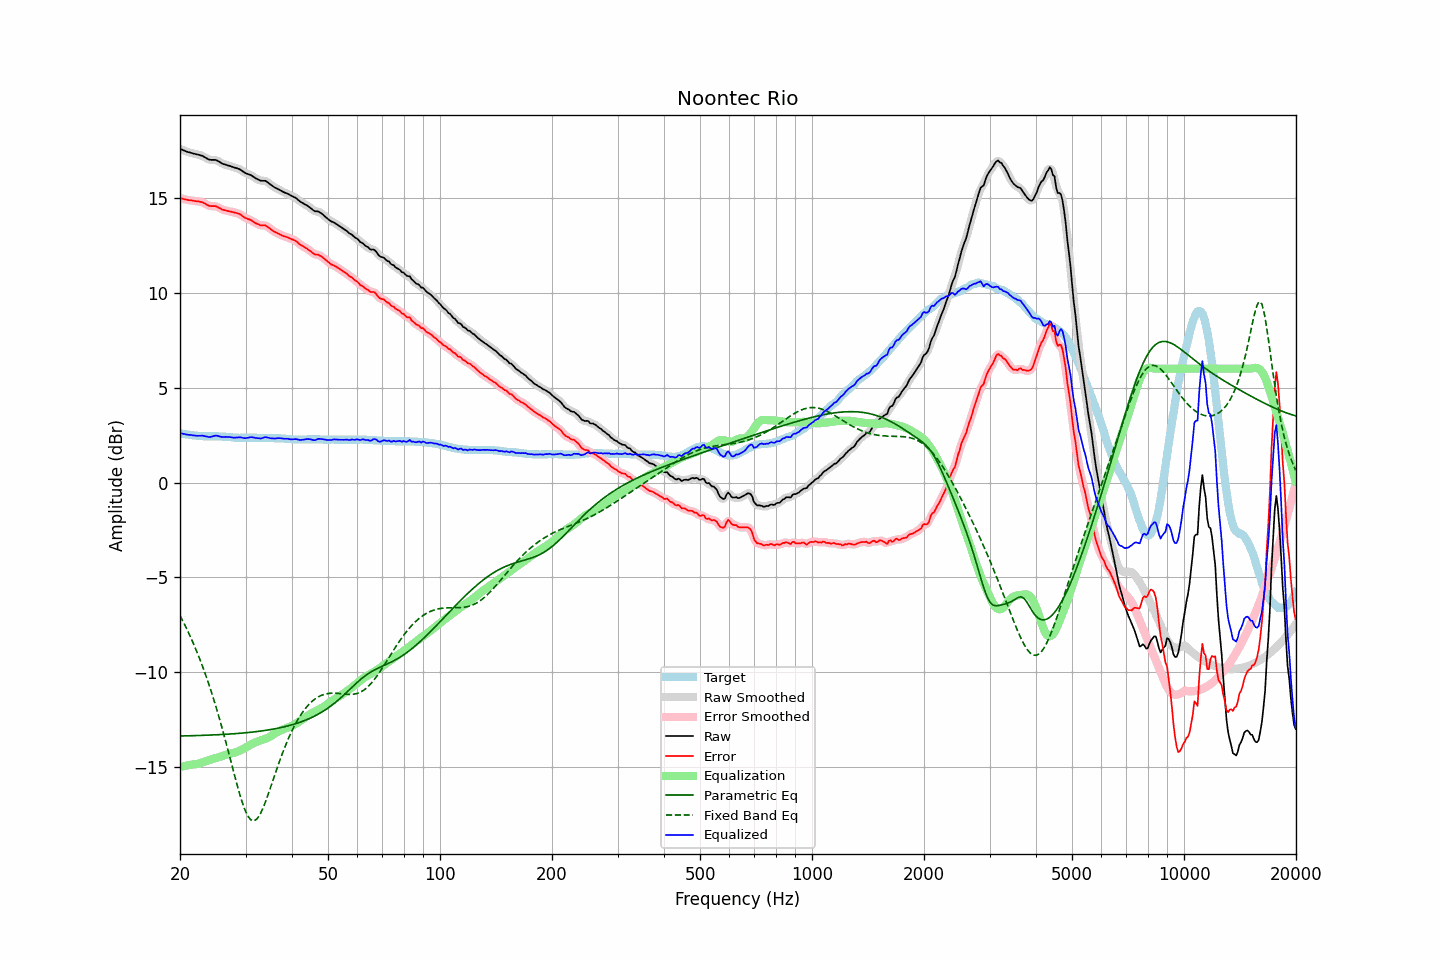

Data behind this chart, as committed beside it:
frequency, raw, error, smoothed, error_smoothed, equalization, parametric_eq, fixed_band_eq, equalized_raw, equalized_smoothed, target
20.00, 17.58, 14.99, 17.58, 14.99, -14.98, -13.35, -7.01, 2.60, 2.60, 2.60
20.20, 17.55, 14.97, 17.55, 14.96, -14.96, -13.35, -7.17, 2.59, 2.58, 2.59
20.40, 17.51, 14.94, 17.51, 14.94, -14.94, -13.35, -7.33, 2.57, 2.57, 2.57
20.61, 17.48, 14.93, 17.48, 14.92, -14.93, -13.35, -7.50, 2.55, 2.55, 2.56
20.81, 17.44, 14.90, 17.44, 14.90, -14.91, -13.34, -7.67, 2.53, 2.53, 2.54
21.02, 17.41, 14.89, 17.41, 14.89, -14.89, -13.34, -7.85, 2.52, 2.52, 2.53
21.23, 17.39, 14.88, 17.39, 14.88, -14.88, -13.34, -8.03, 2.51, 2.51, 2.52
21.44, 17.37, 14.87, 17.37, 14.86, -14.86, -13.34, -8.22, 2.51, 2.50, 2.51
21.66, 17.34, 14.86, 17.34, 14.85, -14.85, -13.34, -8.41, 2.49, 2.49, 2.49
21.87, 17.32, 14.83, 17.32, 14.84, -14.84, -13.33, -8.61, 2.48, 2.48, 2.49
22.09, 17.30, 14.83, 17.30, 14.83, -14.83, -13.33, -8.81, 2.47, 2.47, 2.48
22.31, 17.28, 14.81, 17.28, 14.81, -14.82, -13.33, -9.02, 2.46, 2.46, 2.47
22.54, 17.26, 14.81, 17.26, 14.80, -14.80, -13.32, -9.23, 2.46, 2.46, 2.46
22.76, 17.23, 14.78, 17.24, 14.79, -14.77, -13.32, -9.45, 2.46, 2.47, 2.45
22.99, 17.21, 14.77, 17.20, 14.76, -14.74, -13.32, -9.67, 2.47, 2.46, 2.45
23.22, 17.16, 14.73, 17.16, 14.72, -14.71, -13.32, -9.91, 2.45, 2.45, 2.44
23.45, 17.11, 14.67, 17.11, 14.68, -14.68, -13.31, -10.14, 2.43, 2.43, 2.44
23.69, 17.06, 14.63, 17.06, 14.63, -14.65, -13.31, -10.39, 2.41, 2.41, 2.44
23.92, 17.02, 14.58, 17.03, 14.59, -14.62, -13.31, -10.64, 2.40, 2.40, 2.44
24.16, 17.00, 14.57, 17.00, 14.57, -14.60, -13.30, -10.89, 2.40, 2.41, 2.44
24.40, 17.00, 14.57, 17.00, 14.57, -14.57, -13.30, -11.16, 2.43, 2.43, 2.44
24.65, 17.00, 14.57, 17.00, 14.57, -14.55, -13.29, -11.43, 2.45, 2.45, 2.44
24.89, 17.00, 14.56, 16.99, 14.56, -14.53, -13.29, -11.70, 2.47, 2.47, 2.44
25.14, 16.97, 14.53, 16.97, 14.53, -14.50, -13.29, -11.99, 2.47, 2.46, 2.44
25.39, 16.92, 14.48, 16.92, 14.49, -14.48, -13.28, -12.28, 2.44, 2.45, 2.44
25.65, 16.87, 14.45, 16.87, 14.44, -14.45, -13.28, -12.58, 2.42, 2.42, 2.43
25.91, 16.82, 14.40, 16.82, 14.40, -14.42, -13.27, -12.88, 2.40, 2.41, 2.43
26.16, 16.78, 14.36, 16.79, 14.37, -14.38, -13.27, -13.19, 2.40, 2.40, 2.42
26.43, 16.76, 14.35, 16.76, 14.34, -14.35, -13.26, -13.50, 2.41, 2.40, 2.42
26.69, 16.73, 14.33, 16.73, 14.32, -14.33, -13.26, -13.82, 2.41, 2.40, 2.41
26.96, 16.70, 14.31, 16.71, 14.31, -14.30, -13.25, -14.14, 2.40, 2.40, 2.40
27.23, 16.68, 14.29, 16.68, 14.29, -14.28, -13.25, -14.47, 2.40, 2.39, 2.40
27.50, 16.65, 14.27, 16.65, 14.27, -14.27, -13.24, -14.80, 2.38, 2.38, 2.39
27.77, 16.62, 14.24, 16.62, 14.25, -14.25, -13.24, -15.12, 2.37, 2.37, 2.38
28.05, 16.59, 14.23, 16.59, 14.22, -14.23, -13.23, -15.45, 2.36, 2.37, 2.37
28.33, 16.57, 14.20, 16.57, 14.21, -14.20, -13.22, -15.77, 2.37, 2.37, 2.37
28.62, 16.54, 14.18, 16.54, 14.18, -14.16, -13.22, -16.08, 2.38, 2.38, 2.37
28.90, 16.51, 14.15, 16.51, 14.14, -14.13, -13.21, -16.37, 2.39, 2.38, 2.36
29.19, 16.46, 14.10, 16.46, 14.09, -14.08, -13.20, -16.66, 2.38, 2.37, 2.37
29.48, 16.40, 14.03, 16.40, 14.04, -14.04, -13.20, -16.91, 2.36, 2.36, 2.37
29.78, 16.34, 13.98, 16.34, 13.98, -14.00, -13.19, -17.16, 2.34, 2.35, 2.37
30.08, 16.29, 13.93, 16.30, 13.93, -13.95, -13.18, -17.35, 2.34, 2.34, 2.37
30.38, 16.26, 13.90, 16.26, 13.90, -13.90, -13.17, -17.54, 2.36, 2.36, 2.37
30.68, 16.23, 13.87, 16.23, 13.87, -13.86, -13.16, -17.66, 2.37, 2.37, 2.37
30.99, 16.20, 13.84, 16.20, 13.83, -13.81, -13.15, -17.76, 2.39, 2.39, 2.37
31.30, 16.15, 13.79, 16.15, 13.78, -13.76, -13.15, -17.80, 2.39, 2.38, 2.37
31.61, 16.09, 13.73, 16.09, 13.73, -13.72, -13.14, -17.82, 2.37, 2.37, 2.37
31.93, 16.03, 13.67, 16.04, 13.68, -13.68, -13.13, -17.77, 2.35, 2.36, 2.37
32.24, 15.99, 13.63, 15.99, 13.63, -13.65, -13.12, -17.71, 2.34, 2.34, 2.36
32.57, 15.95, 13.60, 15.95, 13.59, -13.62, -13.10, -17.59, 2.33, 2.33, 2.36
32.89, 15.91, 13.56, 15.92, 13.56, -13.59, -13.09, -17.45, 2.32, 2.33, 2.36
33.22, 15.90, 13.55, 15.91, 13.55, -13.56, -13.08, -17.27, 2.34, 2.34, 2.36
33.55, 15.90, 13.55, 15.90, 13.55, -13.53, -13.07, -17.08, 2.37, 2.37, 2.36
33.89, 15.90, 13.56, 15.89, 13.54, -13.50, -13.06, -16.86, 2.40, 2.38, 2.35
34.23, 15.85, 13.51, 15.85, 13.50, -13.47, -13.04, -16.63, 2.38, 2.38, 2.35
34.57, 15.79, 13.45, 15.79, 13.45, -13.43, -13.03, -16.39, 2.36, 2.36, 2.35
34.92, 15.72, 13.38, 15.73, 13.38, -13.38, -13.02, -16.14, 2.34, 2.34, 2.35
35.27, 15.66, 13.32, 15.66, 13.31, -13.33, -13.00, -15.89, 2.33, 2.33, 2.35
35.62, 15.60, 13.26, 15.60, 13.26, -13.28, -12.99, -15.64, 2.33, 2.32, 2.35
35.97, 15.54, 13.20, 15.55, 13.21, -13.22, -12.97, -15.39, 2.32, 2.33, 2.34
... 635 more rows
